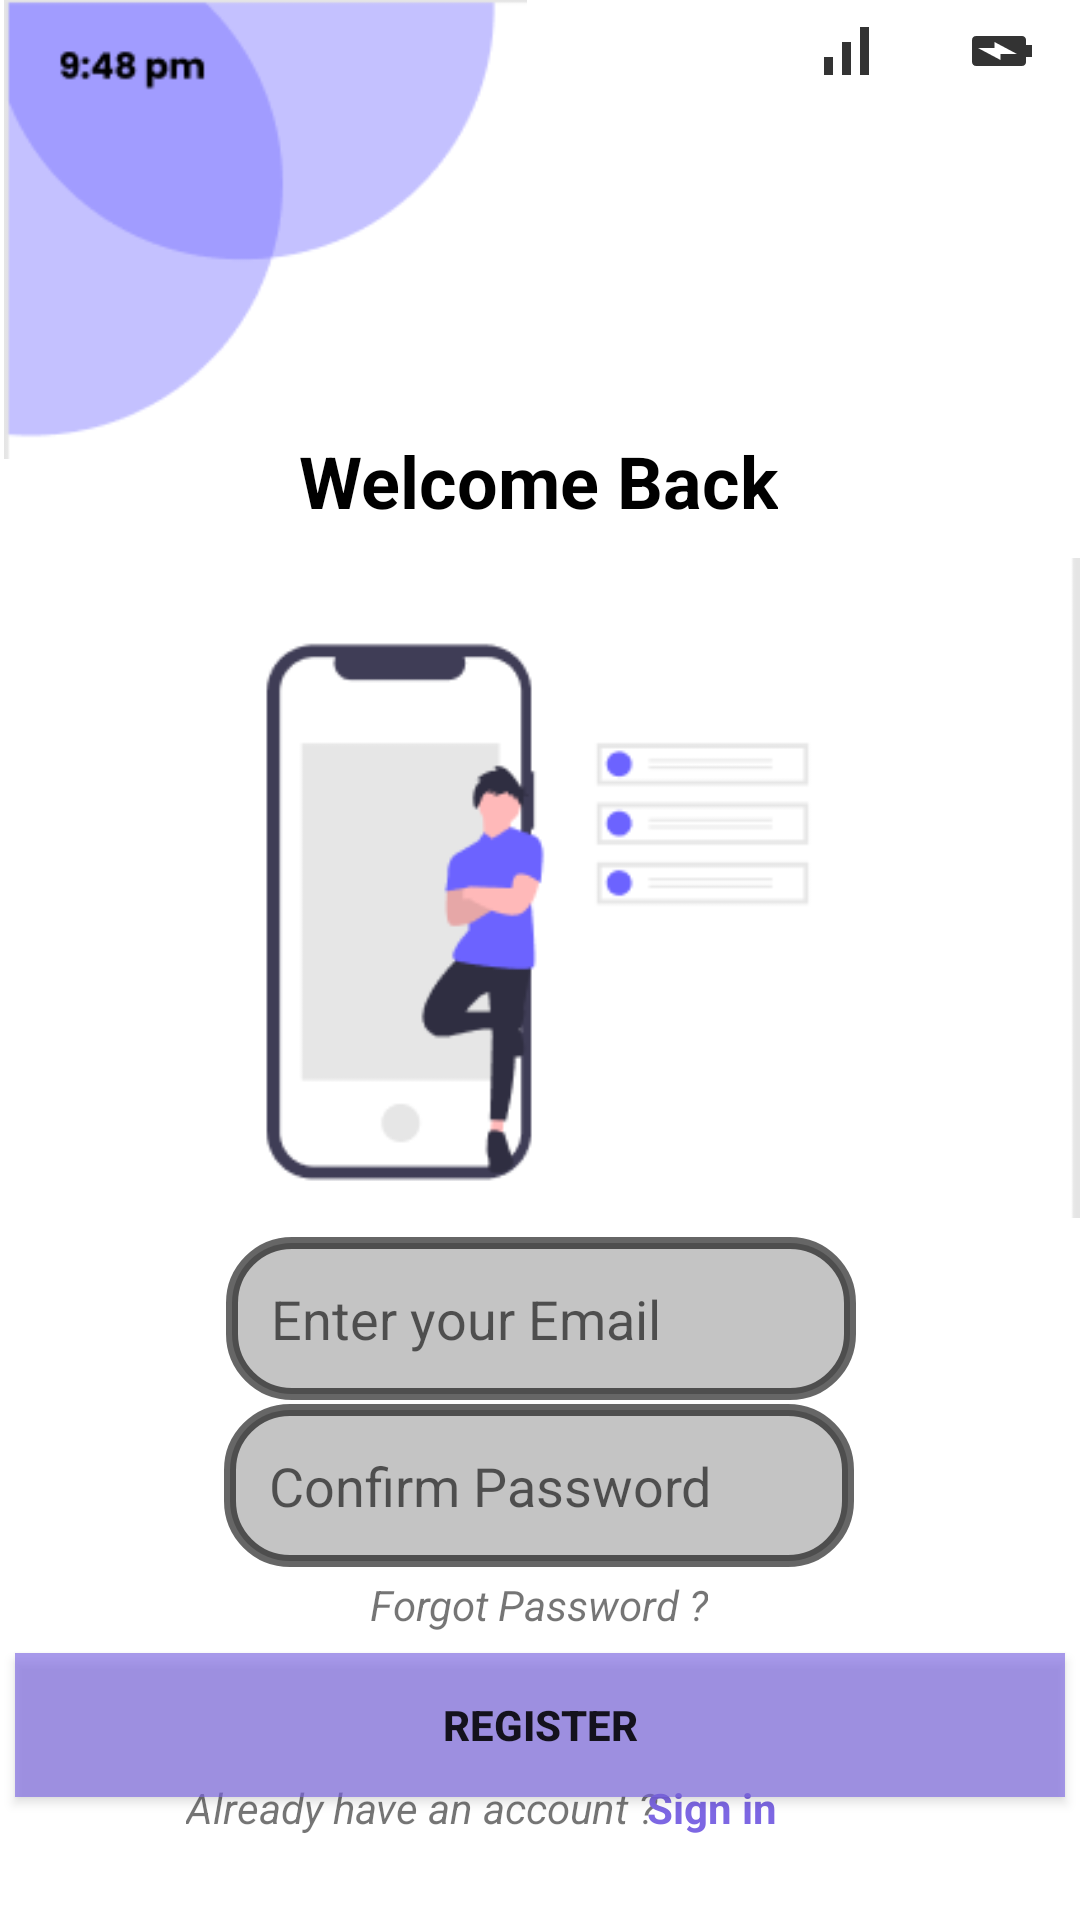

Layout XML and referenced resources for this Android screen:
<!-- AndroidManifest.xml: application theme Theme.AppFigmaTest -->
<!-- res/layout/fragment_final.xml -->
<?xml version="1.0" encoding="utf-8"?>
<androidx.constraintlayout.widget.ConstraintLayout xmlns:android="http://schemas.android.com/apk/res/android"
    xmlns:app="http://schemas.android.com/apk/res-auto"
    xmlns:tools="http://schemas.android.com/tools"
    android:layout_width="match_parent"
    android:layout_height="match_parent"
    tools:context=".FinalFragment" >

    <ImageView
        android:id="@+id/imageView8"
        android:layout_width="177dp"
        android:layout_height="153dp"
        android:src="@drawable/figma_b_011"
        app:layout_constraintBottom_toBottomOf="parent"
        app:layout_constraintEnd_toEndOf="parent"
        app:layout_constraintHorizontal_bias="0.0"
        app:layout_constraintStart_toStartOf="parent"
        app:layout_constraintTop_toTopOf="parent"
        app:layout_constraintVertical_bias="0.0" />

    <ImageView
        android:id="@+id/imageView2"
        android:layout_width="wrap_content"
        android:layout_height="wrap_content"
        android:src="@drawable/ic_signal"
        app:layout_constraintBottom_toBottomOf="parent"
        app:layout_constraintEnd_toEndOf="parent"
        app:layout_constraintHorizontal_bias="0.803"
        app:layout_constraintStart_toStartOf="parent"
        app:layout_constraintTop_toTopOf="parent"
        app:layout_constraintVertical_bias="0.008" />

    <ImageView
        android:id="@+id/imageView3"
        android:layout_width="wrap_content"
        android:layout_height="wrap_content"
        android:src="@drawable/ic_wifi"
        app:layout_constraintBottom_toBottomOf="parent"
        app:layout_constraintEnd_toEndOf="parent"
        app:layout_constraintHorizontal_bias="0.881"
        app:layout_constraintStart_toStartOf="parent"
        app:layout_constraintTop_toTopOf="parent"
        app:layout_constraintVertical_bias="0.008" />

    <ImageView
        android:id="@+id/imageView4"
        android:layout_width="wrap_content"
        android:layout_height="wrap_content"
        android:rotation="90"
        android:src="@drawable/ic_bateria"
        app:layout_constraintBottom_toBottomOf="parent"
        app:layout_constraintEnd_toEndOf="parent"
        app:layout_constraintHorizontal_bias="0.958"
        app:layout_constraintStart_toStartOf="parent"
        app:layout_constraintTop_toTopOf="parent"
        app:layout_constraintVertical_bias="0.008" />

    <TextView
        android:id="@+id/textView11"
        android:layout_width="wrap_content"
        android:layout_height="wrap_content"
        android:text="Welcome Back"
        android:textColor="#000000"
        android:textSize="24sp"
        android:textStyle="bold"
        app:layout_constraintBottom_toBottomOf="parent"
        app:layout_constraintEnd_toEndOf="parent"
        app:layout_constraintHorizontal_bias="0.498"
        app:layout_constraintStart_toStartOf="parent"
        app:layout_constraintTop_toTopOf="parent"
        app:layout_constraintVertical_bias="0.237" />

    <ImageView
        android:id="@+id/imageView9"
        android:layout_width="wrap_content"
        android:layout_height="wrap_content"
        android:src="@drawable/figma_b_033"
        app:layout_constraintBottom_toBottomOf="parent"
        app:layout_constraintEnd_toEndOf="parent"
        app:layout_constraintHorizontal_bias="0.0"
        app:layout_constraintStart_toStartOf="parent"
        app:layout_constraintTop_toTopOf="parent"
        app:layout_constraintVertical_bias="0.437" />

    <EditText
        android:id="@+id/editTextTextPersonName2"
        android:layout_width="wrap_content"
        android:layout_height="wrap_content"
        android:background="@drawable/botones_et"
        android:ems="10"
        android:hint="Enter your Email"
        android:inputType="textPersonName"
        android:minHeight="48dp"
        android:padding="15dp"
        app:layout_constraintBottom_toBottomOf="parent"
        app:layout_constraintEnd_toEndOf="parent"
        app:layout_constraintHorizontal_bias="0.502"
        app:layout_constraintStart_toStartOf="parent"
        app:layout_constraintTop_toTopOf="parent"
        app:layout_constraintVertical_bias="0.704" />

    <EditText
        android:id="@+id/editTextTextPersonName3"
        android:layout_width="wrap_content"
        android:layout_height="wrap_content"
        android:background="@drawable/botones_et"
        android:ems="10"
        android:hint="Confirm Password"
        android:inputType="textPersonName"
        android:minHeight="48dp"
        android:padding="15dp"
        app:layout_constraintBottom_toBottomOf="parent"
        app:layout_constraintEnd_toEndOf="parent"
        app:layout_constraintHorizontal_bias="0.497"
        app:layout_constraintStart_toStartOf="parent"
        app:layout_constraintTop_toTopOf="parent"
        app:layout_constraintVertical_bias="0.799" />

    <TextView
        android:id="@+id/textView13"
        android:layout_width="wrap_content"
        android:layout_height="wrap_content"
        android:text="Forgot Password ?"
        android:textStyle="italic"
        app:layout_constraintBottom_toBottomOf="parent"
        app:layout_constraintEnd_toEndOf="parent"
        app:layout_constraintHorizontal_bias="0.498"
        app:layout_constraintStart_toStartOf="parent"
        app:layout_constraintTop_toTopOf="parent"
        app:layout_constraintVertical_bias="0.846" />

    <Button
        android:id="@+id/button2"
        android:layout_width="350dp"
        android:layout_height="wrap_content"
        android:background="#A6FFFFFF"
        android:backgroundTint="#7D67E3"
        android:text="REGISTER"
        android:textStyle="bold"
        app:layout_constraintBottom_toBottomOf="parent"
        app:layout_constraintEnd_toEndOf="parent"
        app:layout_constraintHorizontal_bias="0.491"
        app:layout_constraintStart_toStartOf="parent"
        app:layout_constraintTop_toTopOf="parent"
        app:layout_constraintVertical_bias="0.931" />

    <TextView
        android:id="@+id/textView5"
        android:layout_width="wrap_content"
        android:layout_height="wrap_content"
        android:layout_marginBottom="28dp"
        android:text="Already have an account ?"
        android:textStyle="italic"
        app:layout_constraintBottom_toBottomOf="parent"
        app:layout_constraintEnd_toEndOf="parent"
        app:layout_constraintHorizontal_bias="0.306"
        app:layout_constraintStart_toStartOf="parent" />

    <TextView
        android:id="@+id/textView6"
        android:layout_width="wrap_content"
        android:layout_height="wrap_content"
        android:layout_marginBottom="28dp"
        android:text="Sign in"
        android:textColor="#7D67E3"
        android:textStyle="bold"
        app:layout_constraintBottom_toBottomOf="parent"
        app:layout_constraintEnd_toEndOf="parent"
        app:layout_constraintHorizontal_bias="0.681"
        app:layout_constraintStart_toStartOf="parent" />

</androidx.constraintlayout.widget.ConstraintLayout>
<!-- resources referenced by this layout -->
<resources>
  <!-- drawable botones_et (drawable) -->
  <?xml version="1.0" encoding="utf-8"?>
  <shape xmlns:android="http://schemas.android.com/apk/res/android"
      android:shape="rectangle">
      <solid android:color="#C4C4C4"/>
      <stroke
          android:width="4dp"
          android:color="#99000000" />
      <corners
          android:bottomLeftRadius="20dp"
          android:bottomRightRadius="20dp"
          android:topLeftRadius="20dp"
          android:topRightRadius="20dp"/>
  </shape>
  <!-- drawable figma_b_011: png bitmap (drawable, 3713 bytes) -->
  <!-- drawable figma_b_033: png bitmap (drawable, 7159 bytes) -->
  <!-- drawable ic_bateria (drawable-anydpi) -->
  <vector xmlns:android="http://schemas.android.com/apk/res/android"
      android:width="24dp"
      android:height="24dp"
      android:viewportWidth="24"
      android:viewportHeight="24"
      android:tint="#000000"
      android:alpha="0.8">
    <path
        android:fillColor="@android:color/white"
        android:pathData="M15.67,4H14V2h-4v2H8.33C7.6,4 7,4.6 7,5.33v15.33C7,21.4 7.6,22 8.33,22h7.33c0.74,0 1.34,-0.6 1.34,-1.33V5.33C17,4.6 16.4,4 15.67,4zM11,20v-5.5H9L13,7v5.5h2L11,20z"/>
  </vector>
  <!-- drawable ic_signal: png bitmap (drawable-hdpi, 181 bytes) -->
  <style name="Theme.AppFigmaTest" parent="Theme.MaterialComponents.DayNight.NoActionBar">
          
          <item name="colorPrimary">@color/purple_500</item>
          <item name="colorPrimaryVariant">@color/purple_700</item>
          <item name="colorOnPrimary">@color/white</item>
          
          <item name="colorSecondary">@color/teal_200</item>
          <item name="colorSecondaryVariant">@color/teal_700</item>
          <item name="colorOnSecondary">@color/black</item>
          
          <item name="android:statusBarColor" tools:targetApi="l">?attr/colorPrimaryVariant</item>
          
  
      </style>
  <color name="purple_500">#FF6200EE</color>
  <color name="purple_700">#FF3700B3</color>
  <color name="white">#FFFFFFFF</color>
  <color name="teal_200">#FF03DAC5</color>
  <color name="teal_700">#FF018786</color>
  <color name="black">#FF000000</color>
</resources>
